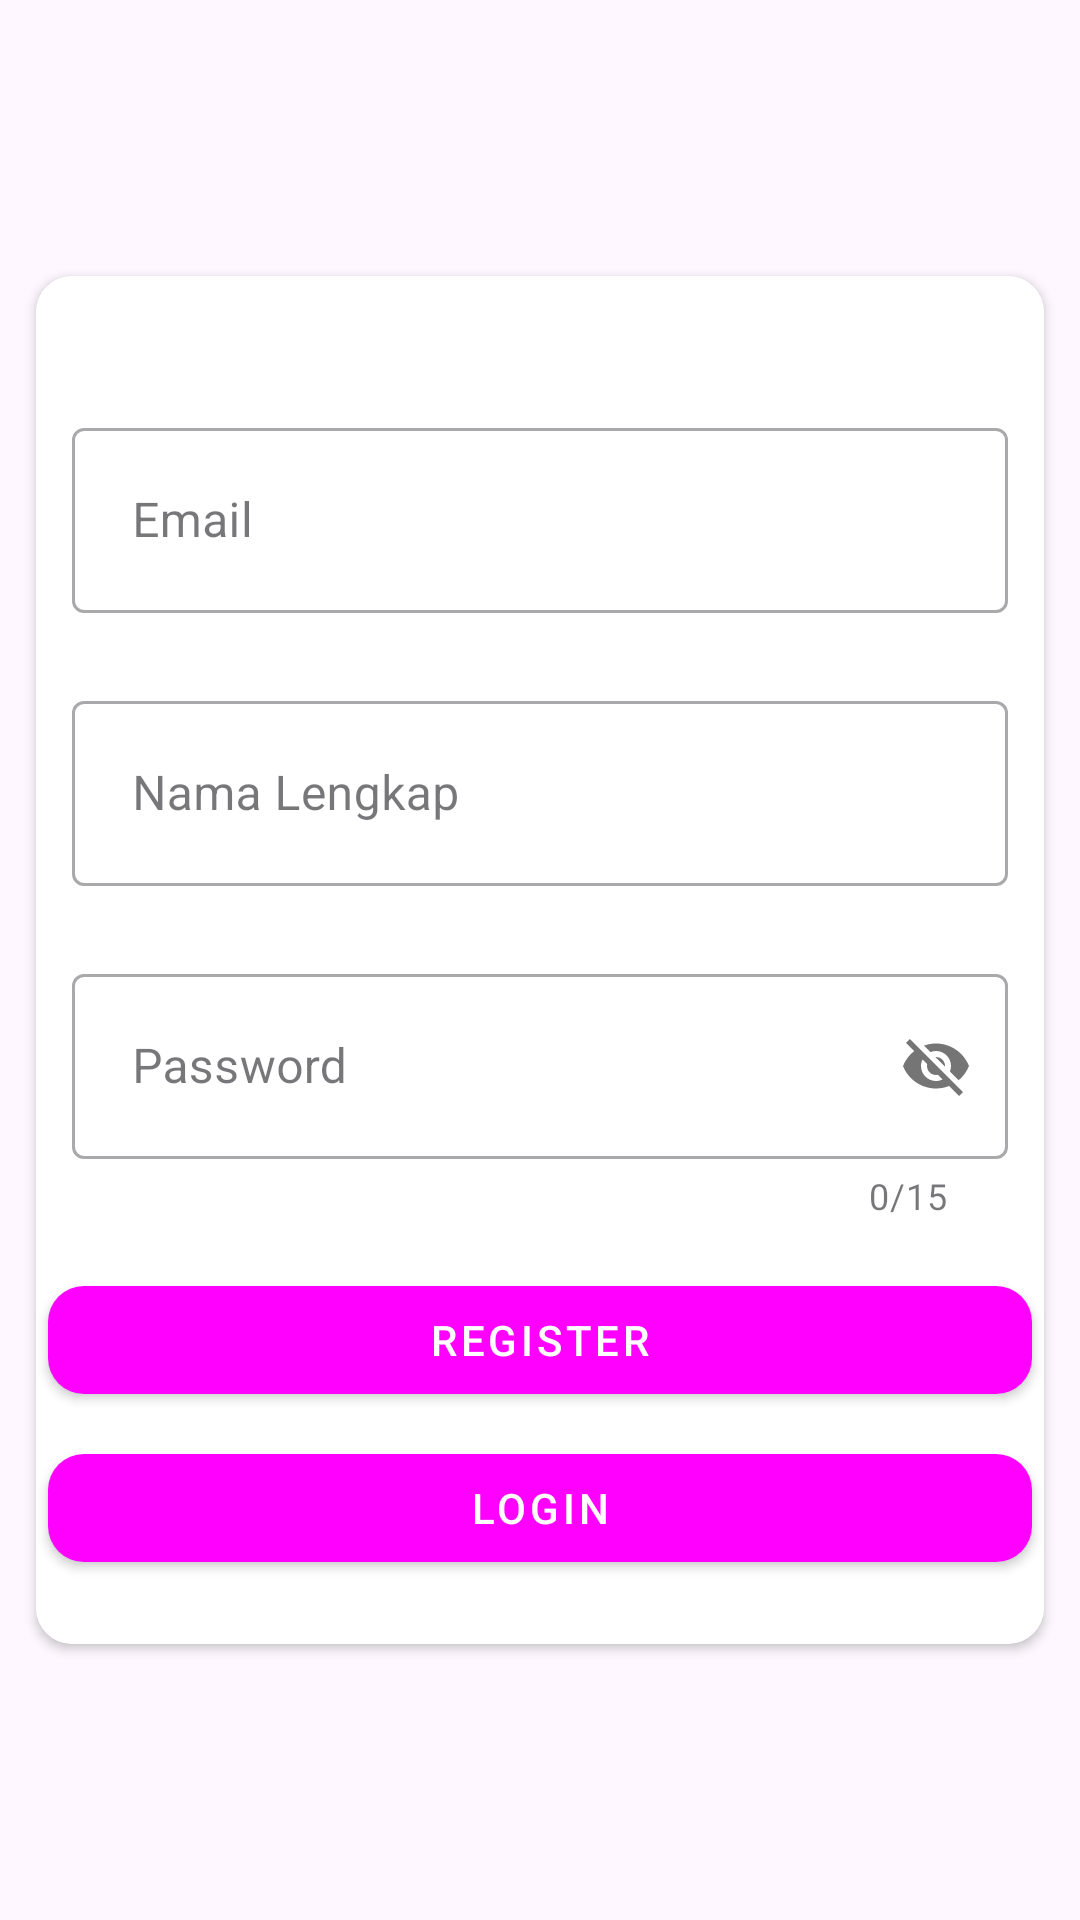

Here is an Android app screen rendered from its layout file. Give the layout XML and the strings, colors and styles it references.
<!-- AndroidManifest.xml: activity theme Theme.Login -->
<!-- res/layout/activity_register.xml -->
<?xml version="1.0" encoding="utf-8"?>
<androidx.constraintlayout.widget.ConstraintLayout xmlns:android="http://schemas.android.com/apk/res/android"
    xmlns:app="http://schemas.android.com/apk/res-auto"
    xmlns:tools="http://schemas.android.com/tools"
    android:layout_width="match_parent"
    android:layout_height="match_parent"
    android:background="@color/blue"
    tools:context=".RegisterActivity"
    android:id="@+id/register_activity">

    <androidx.cardview.widget.CardView
        android:layout_width="match_parent"
        android:layout_height="456dp"
        android:layout_margin="12dp"
        app:layout_constraintBottom_toBottomOf="parent"
        app:layout_constraintEnd_toEndOf="parent"
        app:layout_constraintStart_toStartOf="parent"
        app:layout_constraintTop_toTopOf="parent"
        app:cardCornerRadius="12dp">

        <LinearLayout
            android:layout_width="match_parent"
            android:layout_height="472dp"
            android:orientation="vertical"
            android:background="@color/white"
            android:gravity="center">

            <com.google.android.material.textfield.TextInputLayout
                style="@style/Widget.MaterialComponents.TextInputLayout.OutlinedBox"
                android:layout_width="match_parent"
                android:layout_height="wrap_content"
                android:layout_margin="12dp">

                <com.google.android.material.textfield.TextInputEditText
                    android:id="@+id/email"
                    android:layout_width="match_parent"
                    android:layout_height="wrap_content"
                    android:padding="20dp"
                    android:hint="@string/email"
                    android:inputType="text" />
            </com.google.android.material.textfield.TextInputLayout>
            <com.google.android.material.textfield.TextInputLayout
                style="@style/Widget.MaterialComponents.TextInputLayout.OutlinedBox"
                android:layout_width="match_parent"
                android:layout_height="wrap_content"
                android:layout_margin="12dp">

                <com.google.android.material.textfield.TextInputEditText
                    android:layout_width="match_parent"
                    android:layout_height="wrap_content"
                    android:padding="20dp"
                    android:hint="@string/full"
                    android:inputType="text"
                    android:id="@+id/name"/>
            </com.google.android.material.textfield.TextInputLayout>

            <com.google.android.material.textfield.TextInputLayout
                style="@style/Widget.MaterialComponents.TextInputLayout.OutlinedBox"
                android:layout_width="match_parent"
                android:layout_height="wrap_content"
                android:layout_margin="12dp"
                app:passwordToggleEnabled="true"
                app:counterEnabled="true"
                app:counterMaxLength="15">

                <com.google.android.material.textfield.TextInputEditText
                    android:layout_width="match_parent"
                    android:layout_height="wrap_content"
                    android:padding="20dp"
                    android:hint="@string/pass"
                    android:inputType="text"
                    android:maxLength="15"
                    android:id="@+id/password"/>
            </com.google.android.material.textfield.TextInputLayout>
            <com.google.android.material.button.MaterialButton
                android:id="@+id/register"
                style="@style/Widget.MaterialComponents.Button"
                android:layout_width="match_parent"
                android:layout_height="wrap_content"
                android:layout_margin="4dp"
                android:text="@string/register"
                android:textColor="@android:color/white"
                app:cornerRadius="12dp"/>
            <com.google.android.material.button.MaterialButton
                android:id="@+id/login"
                style="@style/Widget.MaterialComponents.Button"
                android:layout_width="match_parent"
                android:layout_height="wrap_content"
                android:layout_margin="4dp"
                android:text="@string/login"
                android:textColor="@android:color/white"
                app:cornerRadius="12dp"/>
        </LinearLayout>
    </androidx.cardview.widget.CardView>

  </androidx.constraintlayout.widget.ConstraintLayout>
<!-- resources referenced by this layout -->
<resources>
  <string name="email">Email</string>
  <string name="full">Nama Lengkap</string>
  <string name="login">Login</string>
  <string name="pass">Password</string>
  <string name="register">Register</string>
  <style name="Theme.Login" parent="Base.Theme.Login" />
  <style name="Base.Theme.Login" parent="Theme.Material3.DayNight.NoActionBar">
          
          <item name="colorPrimary">@color/blue</item>
          <item name="colorPrimaryVariant">@color/blue</item>
          <item name="colorOnPrimary">@color/blue</item>
          <item name="android:statusBarColor">?attr/colorPrimaryVariant</item>
          
      </style>
  <!-- not gathered from this repository: default colours our renderer supplied (Android Studio template values) -->
  <color name="white">#FFFFFFFF</color>
</resources>
